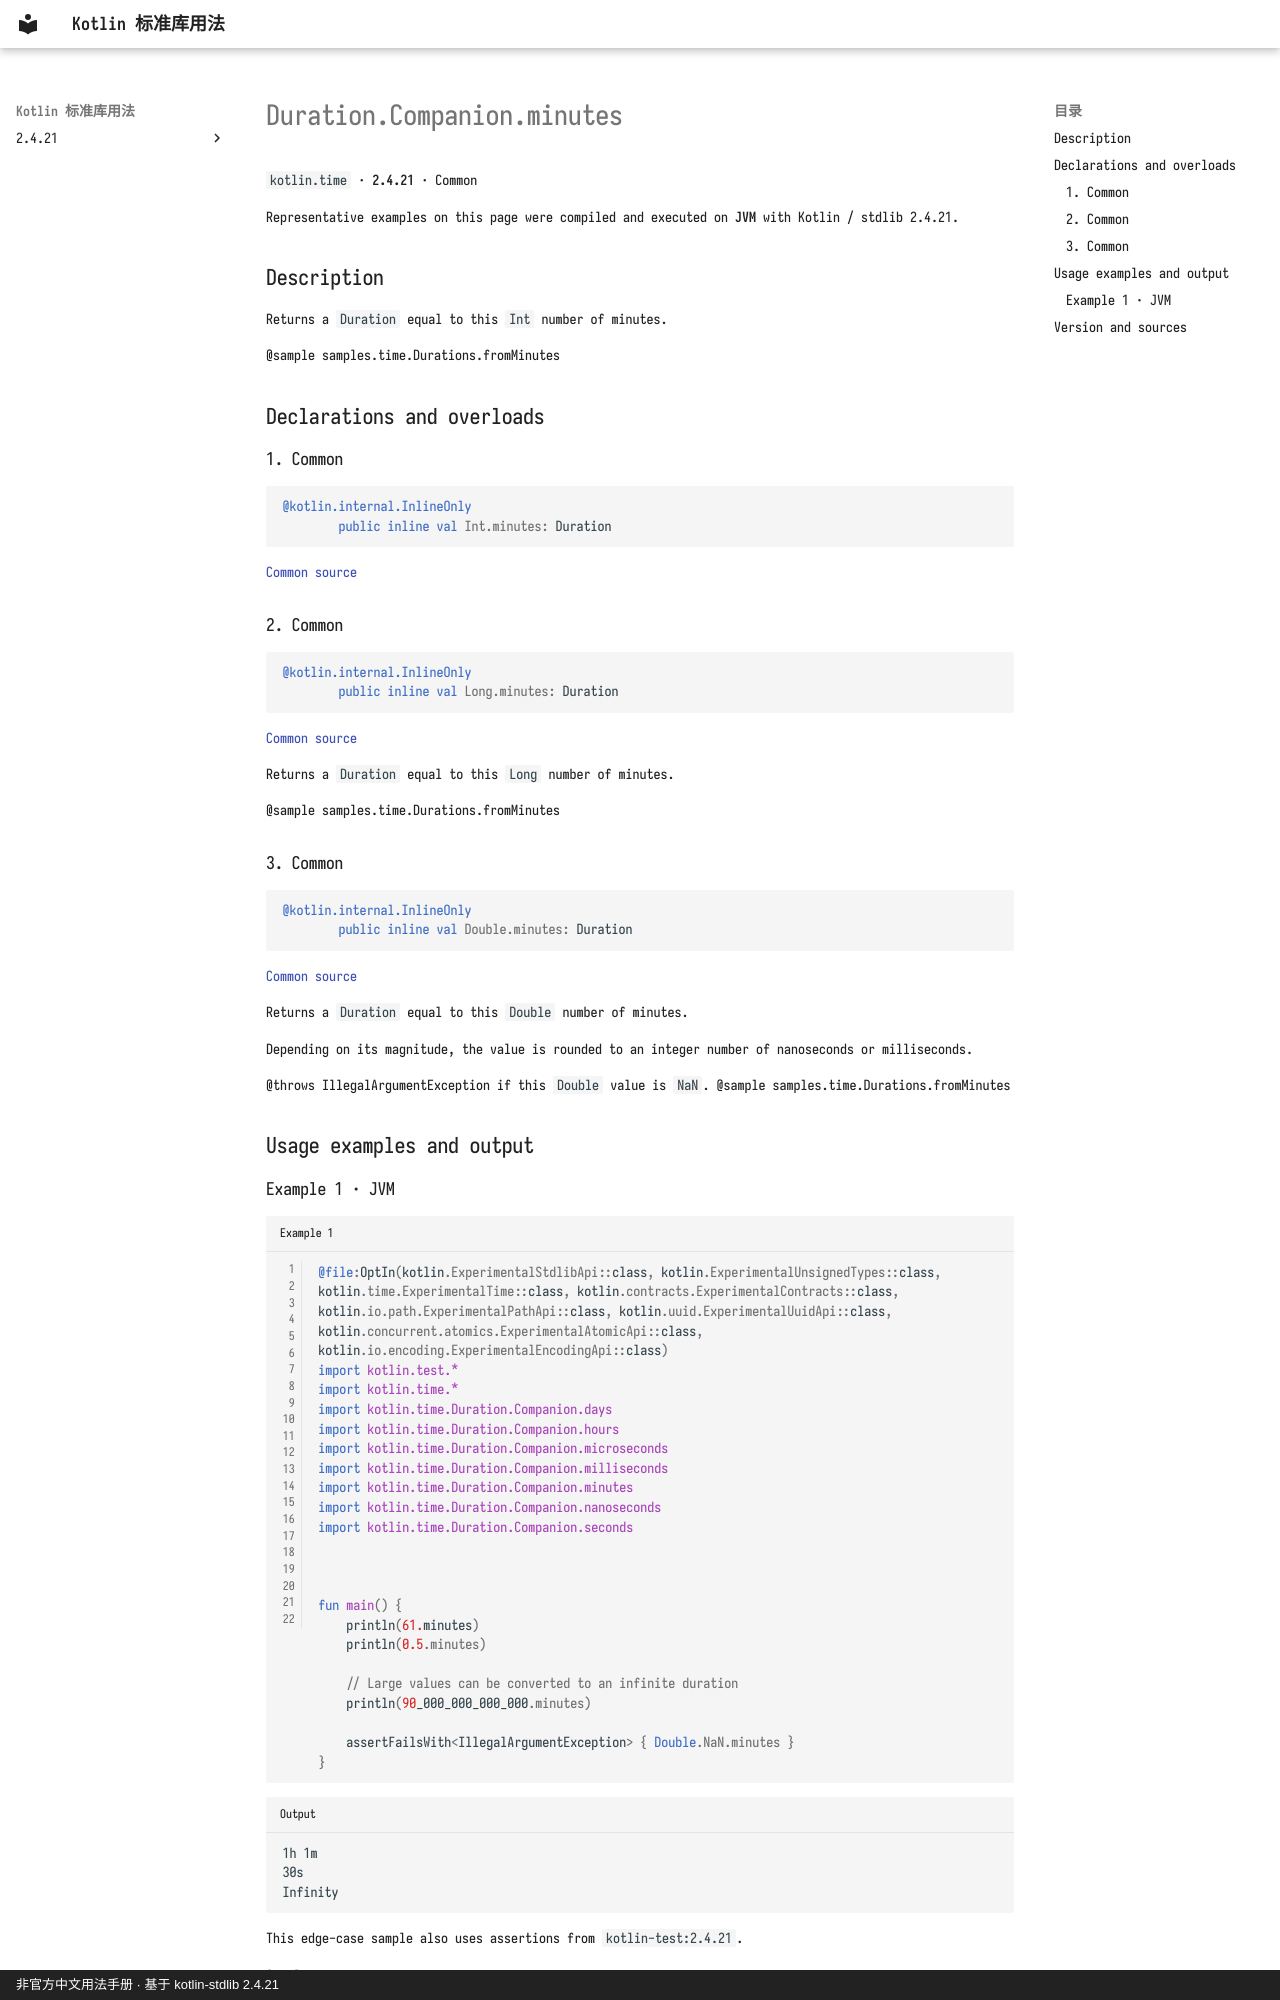

repository: oooooooko/kotlin-stdlib-docs · page: en/api/kotlin.time/duration-companion-minutes--a4b3f776/index.html · generator: mkdocs · copyright: 非官方中文用法手册 · 基于 kotlin-stdlib 2.4.21

# Duration.Companion.minutes

`kotlin.time` · **2.4.21** · Common

Representative examples on this page were compiled and executed on **JVM** with Kotlin / stdlib 2.4.21.

## Description

Returns a `Duration` equal to this `Int` number of minutes.

@sample samples.time.Durations.fromMinutes

## Declarations and overloads

### 1. Common

```kotlin
@kotlin.internal.InlineOnly
        public inline val Int.minutes: Duration
```

[Common source](https://github.com/JetBrains/kotlin/blob/v2.4.21/libraries/stdlib/src/kotlin/time/Duration.kt#L190)

### 2. Common

```kotlin
@kotlin.internal.InlineOnly
        public inline val Long.minutes: Duration
```

[Common source](https://github.com/JetBrains/kotlin/blob/v2.4.21/libraries/stdlib/src/kotlin/time/Duration.kt#L198)

Returns a `Duration` equal to this `Long` number of minutes.

@sample samples.time.Durations.fromMinutes

### 3. Common

```kotlin
@kotlin.internal.InlineOnly
        public inline val Double.minutes: Duration
```

[Common source](https://github.com/JetBrains/kotlin/blob/v2.4.21/libraries/stdlib/src/kotlin/time/Duration.kt#L206)

Returns a `Duration` equal to this `Double` number of minutes.

Depending on its magnitude, the value is rounded to an integer number of nanoseconds or milliseconds.

@throws IllegalArgumentException if this `Double` value is `NaN`.
@sample samples.time.Durations.fromMinutes

## Usage examples and output
